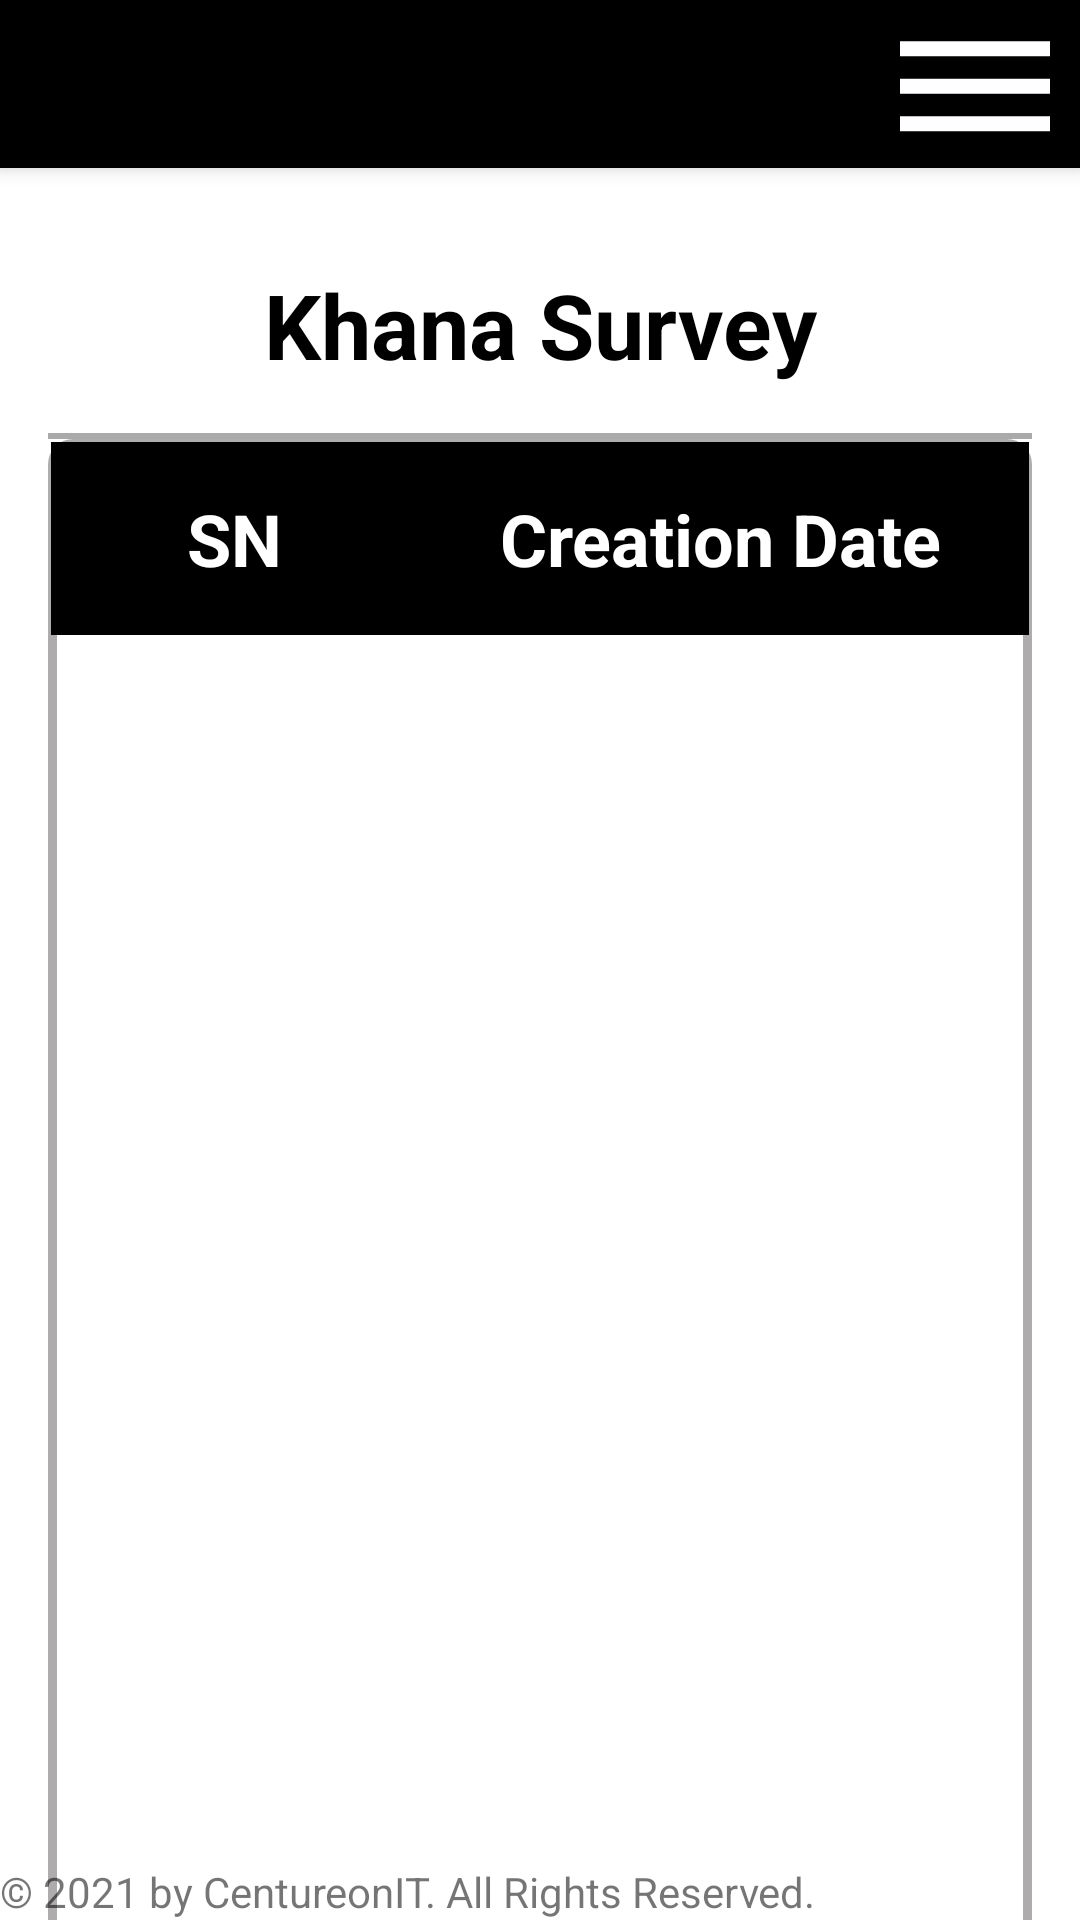

This screen was rendered from an Android layout file. Write that file and the resources it references.
<!-- AndroidManifest.xml: application theme Theme.Eparishad_B -->
<!-- res/layout/activity_f_s_a.xml -->
<?xml version="1.0" encoding="utf-8"?>
<androidx.constraintlayout.widget.ConstraintLayout xmlns:android="http://schemas.android.com/apk/res/android"
    xmlns:app="http://schemas.android.com/apk/res-auto"
    xmlns:tools="http://schemas.android.com/tools"
    android:layout_width="match_parent"
    android:layout_height="match_parent"
    tools:context=".Activity.FSAActivity">

    <androidx.appcompat.widget.Toolbar
        android:id="@+id/toolBar"
        android:layout_width="match_parent"
        android:layout_height="?attr/actionBarSize"
        android:layout_marginBottom="16dp"
        android:background="@color/black"
        android:elevation="4dp"
        android:theme="@style/ThemeOverlay.AppCompat.Dark.ActionBar"
        app:layout_constraintTop_toTopOf="parent"
        app:popupTheme="@style/ThemeOverlay.AppCompat.Light"
        app:titleTextColor="@color/white">

        <androidx.constraintlayout.widget.ConstraintLayout
            android:layout_width="match_parent"
            android:layout_height="wrap_content">

            <ImageView
                android:layout_width="70dp"
                android:layout_height="60dp"
                android:onClick="goToHome"
                android:src="@drawable/home_icon"
                app:layout_constraintStart_toStartOf="parent"
                app:layout_constraintTop_toTopOf="parent"
                android:contentDescription="@string/todo" />


            <ImageView
                android:layout_width="70dp"
                android:layout_height="60dp"
                android:src="@drawable/ic_baseline_dehaze_24"
                app:layout_constraintEnd_toEndOf="parent"
                app:layout_constraintTop_toTopOf="parent"
                android:contentDescription="@string/todo" />

        </androidx.constraintlayout.widget.ConstraintLayout>

    </androidx.appcompat.widget.Toolbar>

    <LinearLayout
        android:layout_width="match_parent"
        android:layout_height="wrap_content"
        android:layout_margin="16dp"
        android:orientation="vertical"
        app:layout_constraintTop_toBottomOf="@id/toolBar">


        <LinearLayout
            android:layout_width="match_parent"
            android:layout_height="wrap_content"
            android:layout_margin="16dp"
            android:gravity="center"
            android:orientation="horizontal">

            <TextView
                android:layout_width="0dp"
                android:layout_height="wrap_content"
                android:layout_weight="1"
                android:gravity="center"
                android:text="@string/khana_survey"
                android:textColor="@color/black"
                android:textSize="30sp"
                android:textStyle="bold" />

        </LinearLayout>

        <View
            android:layout_width="match_parent"
            android:layout_height="2dp"
            android:background="@android:color/darker_gray" />

        <HorizontalScrollView
            android:layout_width="match_parent"
            android:layout_height="600dp"
            android:background="@drawable/text_view_border">

            <LinearLayout
                android:layout_width="wrap_content"
                android:layout_height="wrap_content"
                android:orientation="vertical">

                <TableLayout
                    android:layout_width="match_parent"
                    android:layout_height="wrap_content"
                    android:background="@color/black"
                    android:stretchColumns="1,2,3,4,5,6,7,8,9,10">

                    <TableRow tools:ignore="UselessParent">

                        <TextView
                            android:layout_width="120dp"
                            android:layout_height="wrap_content"
                            android:layout_marginStart="1dp"
                            android:layout_marginTop="16dp"
                            android:layout_marginEnd="1dp"
                            android:layout_marginBottom="16dp"
                            android:gravity="center"
                            android:text="@string/sn"
                            android:textColor="@color/white"
                            android:textSize="24sp"
                            android:textStyle="bold" />

                        <TextView
                            android:layout_width="200dp"
                            android:layout_height="wrap_content"
                            android:layout_marginStart="1dp"
                            android:layout_marginTop="16dp"
                            android:layout_marginEnd="1dp"
                            android:layout_marginBottom="16dp"
                            android:gravity="center"
                            android:text="@string/creation_date"
                            android:textColor="@color/white"
                            android:textSize="24sp"
                            android:textStyle="bold" />

                        <TextView
                            android:layout_width="300dp"
                            android:layout_height="wrap_content"
                            android:layout_marginStart="1dp"
                            android:layout_marginTop="16dp"
                            android:layout_marginEnd="1dp"
                            android:layout_marginBottom="16dp"
                            android:gravity="center"
                            android:text="@string/survey_id"
                            android:textColor="@color/white"
                            android:textSize="24sp"
                            android:textStyle="bold" />














                        <TextView
                            android:layout_width="400dp"
                            android:layout_height="wrap_content"
                            android:layout_marginStart="1dp"
                            android:layout_marginTop="16dp"
                            android:layout_marginEnd="1dp"
                            android:layout_marginBottom="16dp"
                            android:gravity="center"
                            android:text="@string/khana_head"
                            android:textColor="@color/white"
                            android:textSize="24sp"
                            android:textStyle="bold" />

                        <TextView
                            android:layout_width="200dp"
                            android:layout_height="wrap_content"
                            android:layout_marginStart="1dp"
                            android:layout_marginTop="16dp"
                            android:layout_marginEnd="1dp"
                            android:layout_marginBottom="16dp"
                            android:gravity="center"
                            android:text="@string/holding_no"
                            android:textColor="@color/white"
                            android:textSize="24sp"
                            android:textStyle="bold" />

                        <TextView
                            android:layout_width="200dp"
                            android:layout_height="wrap_content"
                            android:layout_marginStart="1dp"
                            android:layout_marginTop="16dp"
                            android:layout_marginEnd="1dp"
                            android:layout_marginBottom="16dp"
                            android:gravity="center"
                            android:text="@string/khana_no"
                            android:textColor="@color/white"
                            android:textSize="24sp"
                            android:textStyle="bold" />

                        <TextView
                            android:layout_width="200dp"
                            android:layout_height="wrap_content"
                            android:layout_marginStart="1dp"
                            android:layout_marginTop="16dp"
                            android:layout_marginEnd="1dp"
                            android:layout_marginBottom="16dp"
                            android:gravity="center"
                            android:text="@string/village"
                            android:textColor="@color/white"
                            android:textSize="24sp"
                            android:textStyle="bold" />

                        <TextView
                            android:layout_width="150dp"
                            android:layout_height="wrap_content"
                            android:layout_marginStart="1dp"
                            android:layout_marginTop="16dp"
                            android:layout_marginEnd="1dp"
                            android:layout_marginBottom="16dp"
                            android:gravity="center"
                            android:text="@string/ward"
                            android:textColor="@color/white"
                            android:textSize="24sp"
                            android:textStyle="bold" />

                    </TableRow>

                </TableLayout>

                <androidx.recyclerview.widget.RecyclerView
                    android:id="@+id/faRecyclerViewId"
                    android:layout_width="match_parent"
                    android:layout_height="wrap_content" />

            </LinearLayout>


        </HorizontalScrollView>

    </LinearLayout>

    <TextView
        android:layout_width="match_parent"
        android:layout_height="wrap_content"
        android:layout_marginTop="30dp"
        android:text="@string/copyright"
        app:layout_constraintBottom_toBottomOf="parent" />


</androidx.constraintlayout.widget.ConstraintLayout>
<!-- resources referenced by this layout -->
<resources>
  <color name="black">#FF000000</color>
  <color name="white">#FFFFFFFF</color>
  <!-- drawable ic_baseline_dehaze_24 (drawable) -->
  <vector android:height="24dp" android:tint="#FEFDFF"
      android:viewportHeight="24" android:viewportWidth="24"
      android:width="24dp" xmlns:android="http://schemas.android.com/apk/res/android">
      <path android:fillColor="@android:color/white" android:pathData="M2,15.5v2h20v-2L2,15.5zM2,10.5v2h20v-2L2,10.5zM2,5.5v2h20v-2L2,5.5z"/>
  </vector>
  <!-- drawable text_view_border (drawable) -->
  <?xml version="1.0" encoding="UTF-8"?>
  <shape xmlns:android="http://schemas.android.com/apk/res/android">
      <solid android:color="#ffffffff"/>
  
      <stroke android:width="3dp"
          android:color="#AEACAC" />
  
      <padding android:left="1dp"
          android:top="1dp"
          android:right="1dp"
          android:bottom="1dp" />
  
      <corners android:radius="7dp" />
  </shape>
  <string name="copyright">© 2021 by CentureonIT. All Rights Reserved. </string>
  <string name="creation_date">Creation Date</string>
  <string name="holding_no">Holding No</string>
  <string name="khana_head">Khana Head</string>
  <string name="khana_no">Khana No</string>
  <string name="khana_survey">Khana Survey</string>
  <string name="sn">SN</string>
  <string name="survey_id">Survey ID</string>
  <string name="todo">TODO</string>
  <string name="village">Village</string>
  <string name="ward">Ward</string>
  <style name="Theme.Eparishad_B" parent="Theme.MaterialComponents.DayNight.NoActionBar">
          
          <item name="colorPrimary">@color/dimBackgroundColor</item>
          <item name="colorPrimaryVariant">@color/black</item>
          <item name="colorOnPrimary">@color/white</item>
          
          <item name="colorSecondary">@color/teal_200</item>
          <item name="colorSecondaryVariant">@color/teal_700</item>
          <item name="colorOnSecondary">@color/black</item>
          
          <item name="android:statusBarColor" tools:targetApi="l">?attr/colorPrimaryVariant</item>
          
      </style>
  <color name="dimBackgroundColor">#40000000</color>
  <color name="teal_200">#FF03DAC5</color>
  <color name="teal_700">#FF018786</color>
</resources>
